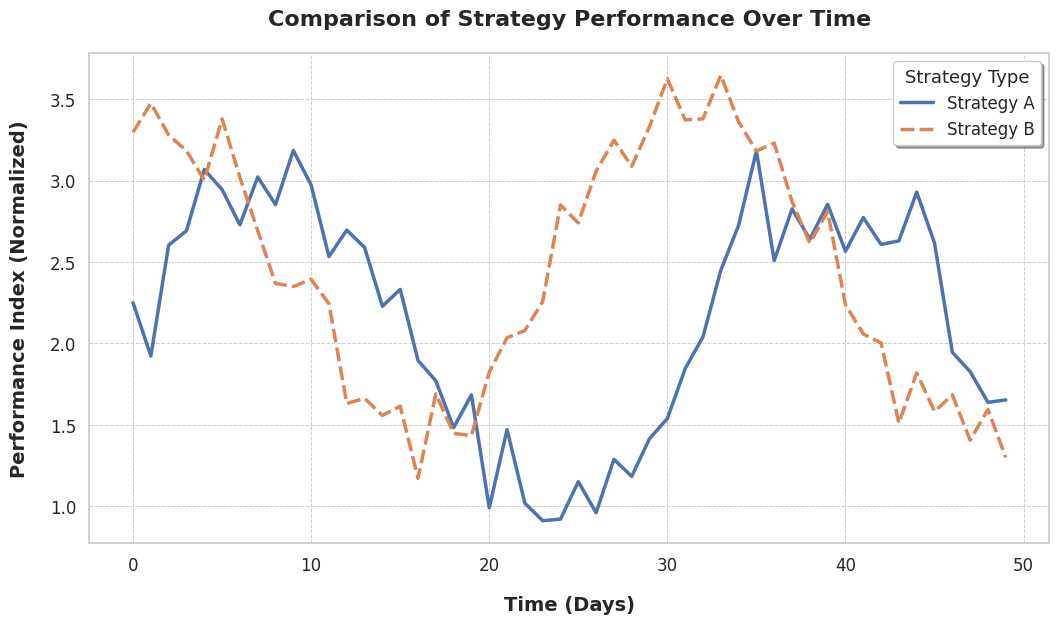

Source code (Python):
import matplotlib.pyplot as plt
import seaborn as sns
import pandas as pd
import numpy as np

# --- 美赛学术风格全局配置 ---
# 设置绘图风格为 Seaborn 的 "whitegrid" (白底带网格，清晰干净)
sns.set_theme(style="whitegrid")

# 设置全局字体（推荐 Times New Roman 或 Arial，需要系统安装）
# 如果没有安装，可以用 'sans-serif' 代替
plt.rcParams['font.family'] = 'Times New Roman' 
# 解决负号显示问题
plt.rcParams['axes.unicode_minus'] = False 

# 设置字体大小，确保在文章中清晰可读
plt.rcParams['font.size'] = 12
plt.rcParams['axes.labelsize'] = 14
plt.rcParams['axes.titlesize'] = 16
plt.rcParams['xtick.labelsize'] = 12
plt.rcParams['ytick.labelsize'] = 12
plt.rcParams['legend.fontsize'] = 12

# 设置分辨率 (非常重要！)
plt.rcParams['figure.dpi'] = 300

print("学术绘图风格配置完成！")
# --- 模拟数据生成 (比赛时替换为你的真实数据) ---
# 假设我们要对比两种策略下某指标随时间的变化
time = np.arange(0, 50)
# 策略 A 数据 (带随机噪声)
strategy_a = np.sin(time / 5) + np.random.normal(0, 0.2, 50) + 2
# 策略 B 数据
strategy_b = np.cos(time / 5) + np.random.normal(0, 0.2, 50) + 2.5

# 构建 DataFrame (Seaborn 喜欢长格式数据)
df_a = pd.DataFrame({'Time (Days)': time, 'Value': strategy_a, 'Strategy': 'Strategy A'})
df_b = pd.DataFrame({'Time (Days)': time, 'Value': strategy_b, 'Strategy': 'Strategy B'})
df_plot = pd.concat([df_a, df_b])


# --- 开始绘图 ---
plt.figure(figsize=(12, 7))
plt.title("Comparison of Strategy Performance Over Time", 
          pad=30, # 增加标题到顶部的距离
          fontweight='bold', fontsize=18)

plt.xlabel("Time (Days)", fontweight='bold', labelpad=15) # 增加 x 轴标签间距
plt.ylabel("Performance Index (Normalized)", fontweight='bold', labelpad=15) # 增加 y 轴标签间距
# 使用 sns.lineplot 绘制
# 它会自动计算均值并绘制阴影区域代表置信区间 (默认 95% CI)
# hue='Strategy': 根据策略自动区分颜色和图例
# style='Strategy': 根据策略自动区分线型 (实线/虚线)，增强黑白打印时的可读性
sns.lineplot(data=df_plot, x='Time (Days)', y='Value', hue='Strategy', style='Strategy', 
             palette="deep", linewidth=2.5)

# --- 调整美化 ---
plt.title("Comparison of Strategy Performance Over Time", pad=20, fontweight='bold')
plt.xlabel("Time (Days)", fontweight='bold')
plt.ylabel("Performance Index (Normalized)", fontweight='bold')
# 核心：使用 tight_layout 的同时增加边界填充
plt.tight_layout(pad=3.0)
# 优化图例位置和样式
plt.legend(title='Strategy Type', title_fontsize='13', loc='best', frameon=True, shadow=True)
plt.grid(True, which='major', linestyle='--', linewidth=0.7)

plt.tight_layout()
plt.subplots_adjust(left=0.15, right=0.95, top=0.85, bottom=0.15)
plt.savefig("final_plot.pdf", #保存pdf文件
            dpi=300, 
            bbox_inches='tight',
            facecolor='white'
            )
plt.show()
